Run: headless pygame with SDL's dummy video driver; simulated clock (each Clock.tick advances the game by its frame time, no real sleeping); random seed 0; keys injected as events and as key.get_pressed() state; no mouse input.
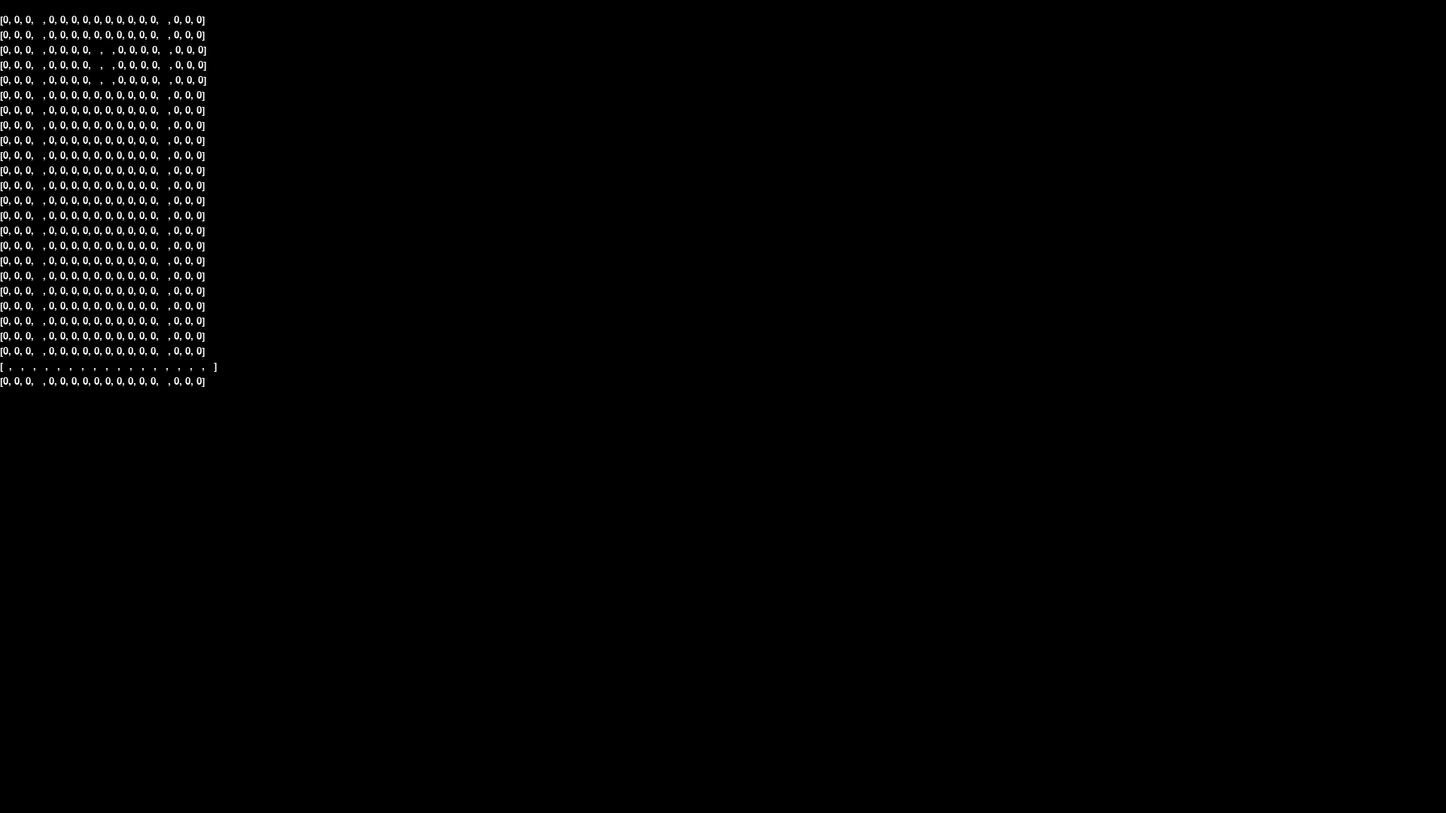
Frame 1 of 4 · flips 1–60 · no input
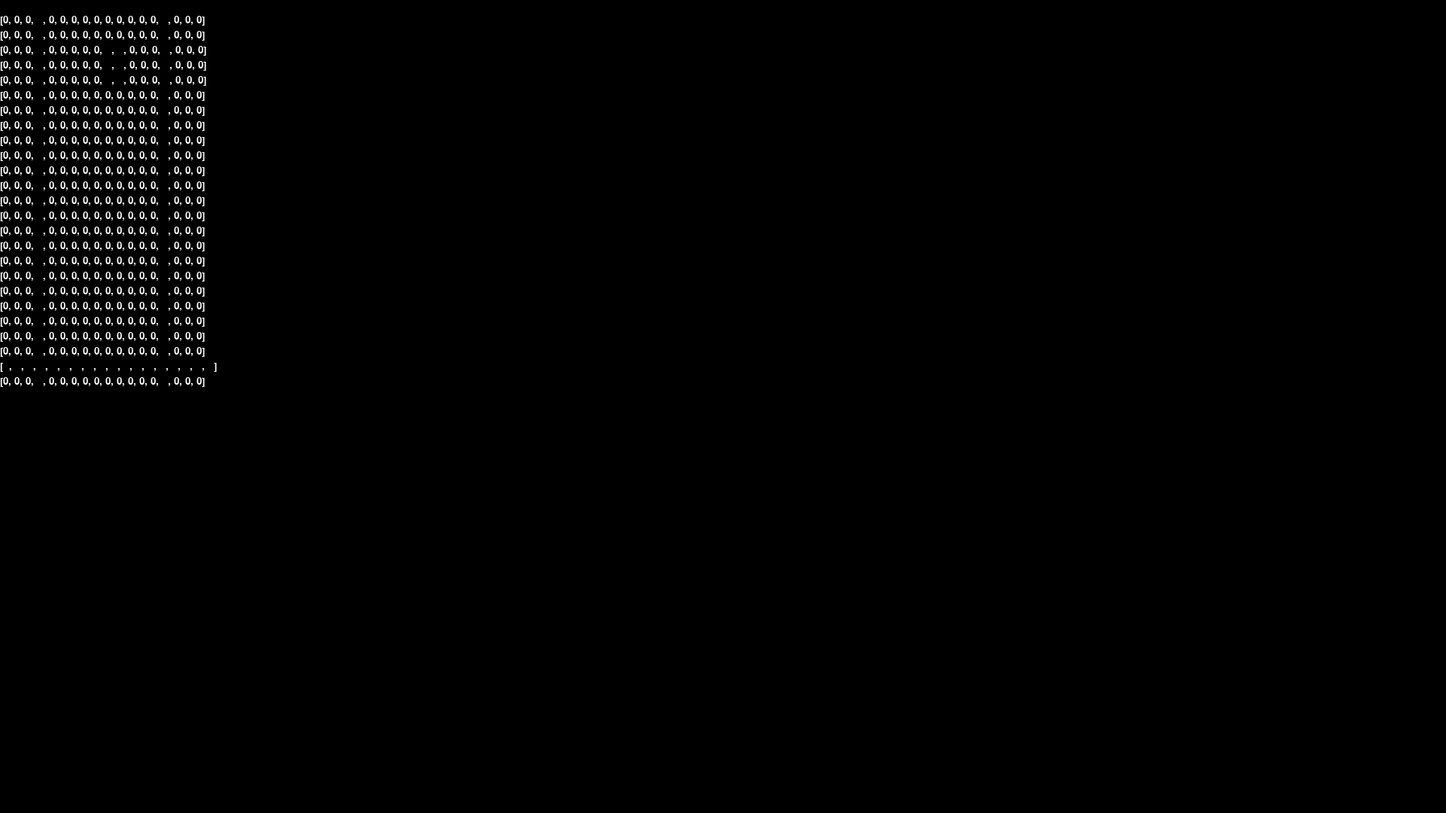
Frame 2 of 4 · flips 61–180 · tapped SPACE, RETURN · held RIGHT (→), D
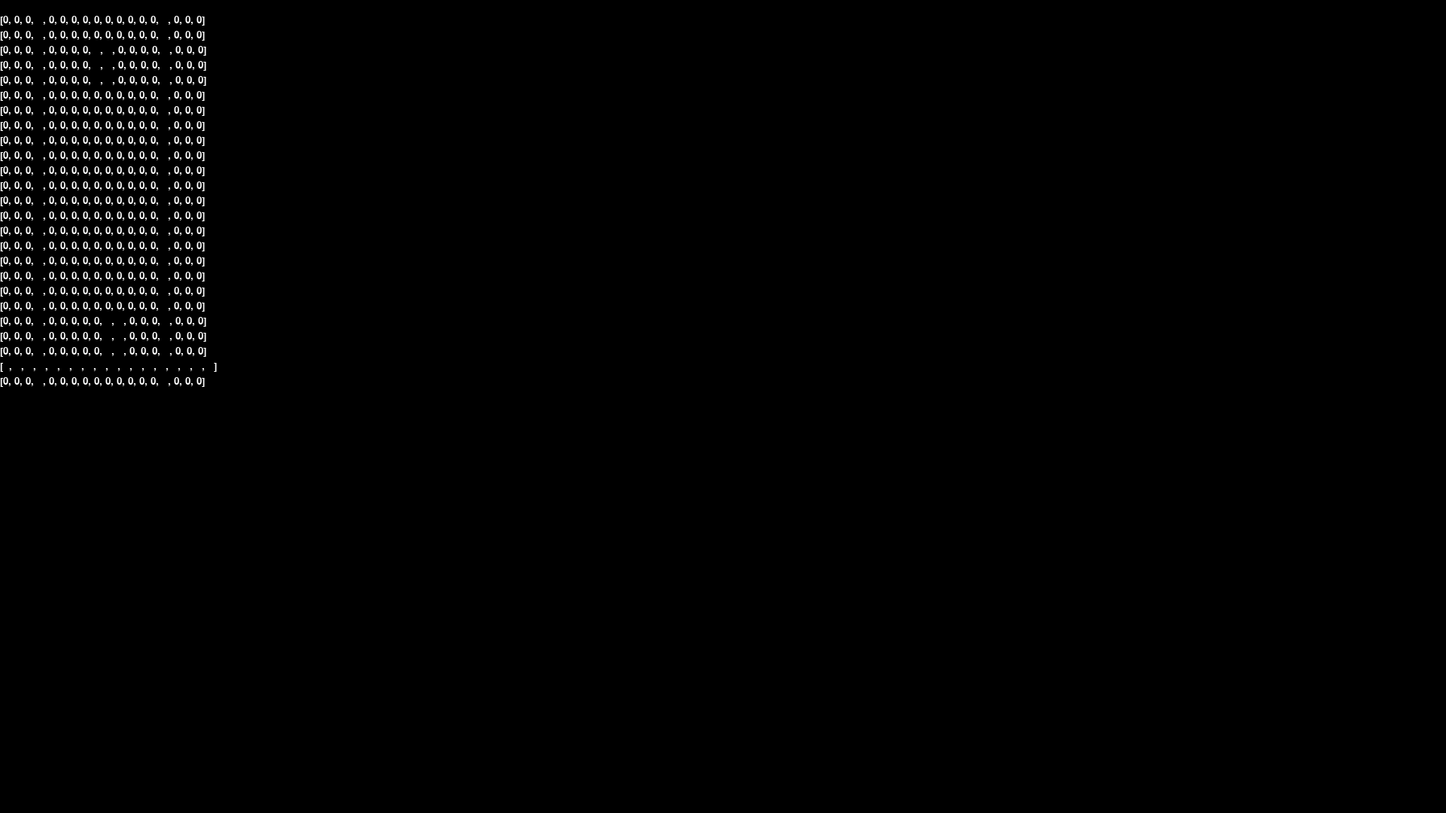
Frame 3 of 4 · flips 181–300 · held DOWN (↓), S
Frame 4 of 4 · flips 301–420 · held LEFT (←), A, UP (↑), W · screen unchanged from frame 3, image omitted

The pygame program that drew these frames:

import sys

import pygame
import copy
from random import choice

pygame.init()
screen = pygame.display.set_mode((1920, 1080))

class Figure:
    def __init__(self, name, area, form, rotationAngle, position, color, center):
        self.name = name
        self.form = form
        self.area = area
        self.rotationAngle = rotationAngle
        self.position = [0, 8]
        self.center = center

    def rotate(self, area):
        for i in range(len(self.form)):
            for j in range(len(self.form)):
                if (self.form[i][j] == 1):
                    area[self.position[0] + i][self.position[1] + j] = 0
        tempForm = copy.deepcopy(self.form)
        n = len(tempForm)
        for i in range(len(self.form)):
            for j in range(len(self.form)):
                self.form[i][j] = tempForm[n-j-1][i]

        centerOld = copy.deepcopy(self.center)
        temp = copy.deepcopy(self.center[0])
        self.center[0] = self.center[1]
        self.center[1] = n - temp - 1

        positionOld = copy.deepcopy(self.position)

        self.position[0] += -self.center[0] +centerOld[0]
        self.position[1] += -self.center[1] +centerOld[1]

        for i in range(len(self.form)):
            for j in range(len(self.form)):
                if area[self.position[0] + i][self.position[1] + j] + self.form[i][j] >1:
                    self.position = copy.deepcopy(positionOld)
                    self.form = copy.deepcopy(tempForm)
                    self.center = copy.deepcopy(centerOld)
                    for i in range(len(self.form)):
                        for j in range(len(self.form)):
                            area[self.position[0] + i][self.position[1] + j] += self.form[i][j]
                    return False
        for i in range(len(self.form)):
            for j in range(len(self.form)):
                area[self.position[0] + i][self.position[1] + j] += self.form[i][j]


    def move(self, area, dir):
        if dir == "right":
            if self.position[1] + len(self.form) + 1 > len(area[0]):
                return False
            for i in range(len(self.form)):
                for j in range(len(self.form)):
                    if(self.form[i][j] == 1):
                        area[self.position[0] + i][self.position[1] + j] = 0
            for i in range(len(self.form)):
                for j in range(len(self.form)):
                    if area[self.position[0] + i][self.position[1] + j + 1] + self.form[i][j] > 1 or (self.form[i][j] == 1 and (self.position[1]+j) > 12):
                        for i in range(len(self.form)):
                            for j in range(len(self.form)):
                                if (self.form[i][j] == 1):
                                    area[self.position[0] + i][self.position[1] + j] = self.form[i][j]
                        return False
            for i in range(len(self.form)):
                for j in range(len(self.form)):
                    area[self.position[0] + i][self.position[1] + j + 1] += self.form[i][j]
            self.position[1] += 1
        if dir == "left":
            if self.position[1] < 1:
                return False
            for i in range(len(self.form)):
                for j in range(len(self.form)):
                    if(self.form[i][j] == 1):
                        area[self.position[0] + i][self.position[1] + j] = 0
            for i in range(len(self.form)):
                for j in range(len(self.form)):
                    if area[self.position[0] + i][self.position[1] + j - 1] + self.form[i][j] > 1 or (self.form[i][j] == 1 and (self.position[1]+j) < 5):
                        for i in range(len(self.form)):
                            for j in range(len(self.form)):
                                if (self.form[i][j] == 1):
                                    area[self.position[0] + i][self.position[1] + j] = self.form[i][j]
                        return False
            for i in range(len(self.form)):
                for j in range(len(self.form)):
                    area[self.position[0] + i][self.position[1] + j - 1] += self.form[i][j]
            self.position[1] -= 1
        if dir == "down":
            if self.position[0] + len(self.form) > len(area) - 1:
                return False

            for i in range(len(self.form)):
                for j in range(len(self.form)):
                    if(self.form[i][j] == 1):
                        area[self.position[0] + i][self.position[1] + j] = 0
            for i in range(len(self.form)):
                for j in range(len(self.form)):
                    if area[self.position[0] + i + 1][self.position[1] + j] + self.form[i][j] > 1 or (self.form[i][j] == 1 and (self.position[0]+i) > 22):
                        for i in range(len(self.form)):
                            for j in range(len(self.form)):
                                if (self.form[i][j] == 1):
                                    area[self.position[0] + i][self.position[1] + j] = self.form[i][j]
                        return False
            for i in range(len(self.form)):
                for j in range(len(self.form)):
                    area[self.position[0] + i + 1][self.position[1] + j] += self.form[i][j]
            self.position[0] += 1
            return True

    def throw(self, area):
        print("drop")
        while self.move(area, "down"):
            pass

def spawn(area, figure):
    figure.position[1] = len(area[0])//2 - len(figure.form)//2
    figure.position[0] = 3
    figure.rotationAngle = 0
    for i in range(len(figure.form)):
        for j in range(len(figure.form)):
            area[figure.position[0] + i][figure.position[1] + j] = figure.form[i][j]

def checkCollision(area, figure):
    for i in range(len(figure.form)):
        for j in range(len(figure.form)):
            if figure.form[i][j] == 1  and area[figure.position[0] + i+1][figure.position[1] + j] > 0:
                if i < len(figure.form)-1:
                    if figure.form[i+1][j] != 1:
                        return True
                else:
                    return True
    return False

def checkLine(area, score):
    lines = [0] * 28
    for i in range(3, 24):
        isLine = True
        for j in range(4, 14):
            if area[i][j] == 0:
                isLine = False
        if isLine:
            lines[i] = 1
    for k in range(3, 24):
        if lines[k] == 1:
            for i in range(k, 3, -1):
                area[i] = area[i - 1]
            area[3] = [0] * 18
            area[3][3] = 1
            area[3][14] = 1
    score += sum(lines[3:24])
    return score

clock = pygame.time.Clock()

running = True
area = []
for i in range(28):
    area.append([0] * 18)
    area[i][3] = 1;
    area[i][14] = 1;
area[24] = [1]*18

figures = []

pointForm= [[0, 0, 0], [0, 0, 0], [1, 0, 0]]
pointFigure = Figure("point", area, pointForm, 0, (0, 0), "red", [2, 0])
figures.append(pointFigure)

blueForm = [[0, 0, 0], [1, 0, 0], [1, 1, 1]]
blueFigure = Figure("blue", area, blueForm, 0, (0, 0), "blue", [2, 1])
figures.append(blueFigure)

greenForm = [[0, 0, 0], [0, 1, 1], [1, 1, 0]]
greenFigure = Figure("green", area, greenForm, 0, (0, 0), "green", [1, 1])
figures.append(greenFigure)

blackForm = [[1, 1, 0], [1, 1, 0], [1, 1, 0]]
blackFigure = Figure("black", area, blackForm, 0, (0, 0), "black", [1, 1])
figures.append(blackFigure)

lineForm = [[0, 0, 0, 0], [0, 0, 0, 0], [0, 0, 0, 0], [1, 1, 1, 1]]
lineFigure = Figure("line", area, lineForm, 0, (0, 0), "purple", [3, 2])
figures.append(lineFigure)


bgColor = 'Black'
screen.fill(bgColor)
tempFigure = choice(figures)

spawn(area, tempFigure)

myFont = pygame.font.SysFont('Arial', 20)
text1 = [0]*28
for i in range(28):
    s = str(area[i])
    s = s.replace("1", "@");
    s = s.replace("1", " ");
    text1[i] = myFont.render(s, True, "White")

isMove = False

def timer(score=0):
    t=250-score*10
    if t<100:
        t = 100
    return t

MOVEMENT, T= pygame.USEREVENT, timer()
pygame.time.set_timer(MOVEMENT, T)

score = 0

while running:
    if checkCollision(area, tempFigure):
        score = checkLine(area, score)
        tempFigure = choice(figures)
        spawn(area, tempFigure)
        pygame.display.update()
    keys = pygame.key.get_pressed()
    if keys[pygame.K_RIGHT] and isMove==False:
        isMove = True
        tempFigure.move(area, "right")
    if keys[pygame.K_LEFT] and isMove==False:
        isMove = True
        tempFigure.move(area, "left")
    if keys[pygame.K_DOWN] and isMove==False:
        isMove = True
        tempFigure.throw(area)
    if keys[pygame.K_UP] and isMove==False:
        isMove = True
        tempFigure.rotate(area)





    screen.fill(bgColor)
    for i in range(3-2, 24+2):
        s = str(area[i])
        #s = s.replace("1", "@");
        s = s.replace("1", "  ");
        text1[i] = myFont.render(s, True, "White")
        screen.blit(text1[i], (0, i*20))


    pygame.display.update()


    for event in pygame.event.get():
        if event.type == pygame.QUIT or (event.type == pygame.KEYDOWN and event.key == pygame.K_ESCAPE):
            running = False
            pygame.quit()
            sys.exit()
        if event.type == MOVEMENT:
            tempFigure.move(area, "down")
            pygame.display.update()
            MOVEMENT, T = pygame.USEREVENT, timer(score)
            pygame.time.set_timer(MOVEMENT, T)
        if event.type == pygame.KEYUP:
            if event.key == pygame.K_RIGHT:
                isMove = False
        if event.type == pygame.KEYUP:
            if event.key == pygame.K_LEFT:
                isMove = False
        if event.type == pygame.KEYUP:
            if event.key == pygame.K_UP:
                isMove = False
        if event.type == pygame.KEYDOWN:
            if event.key == pygame.K_DOWN:
                isMove = False

    clock.tick(60)
